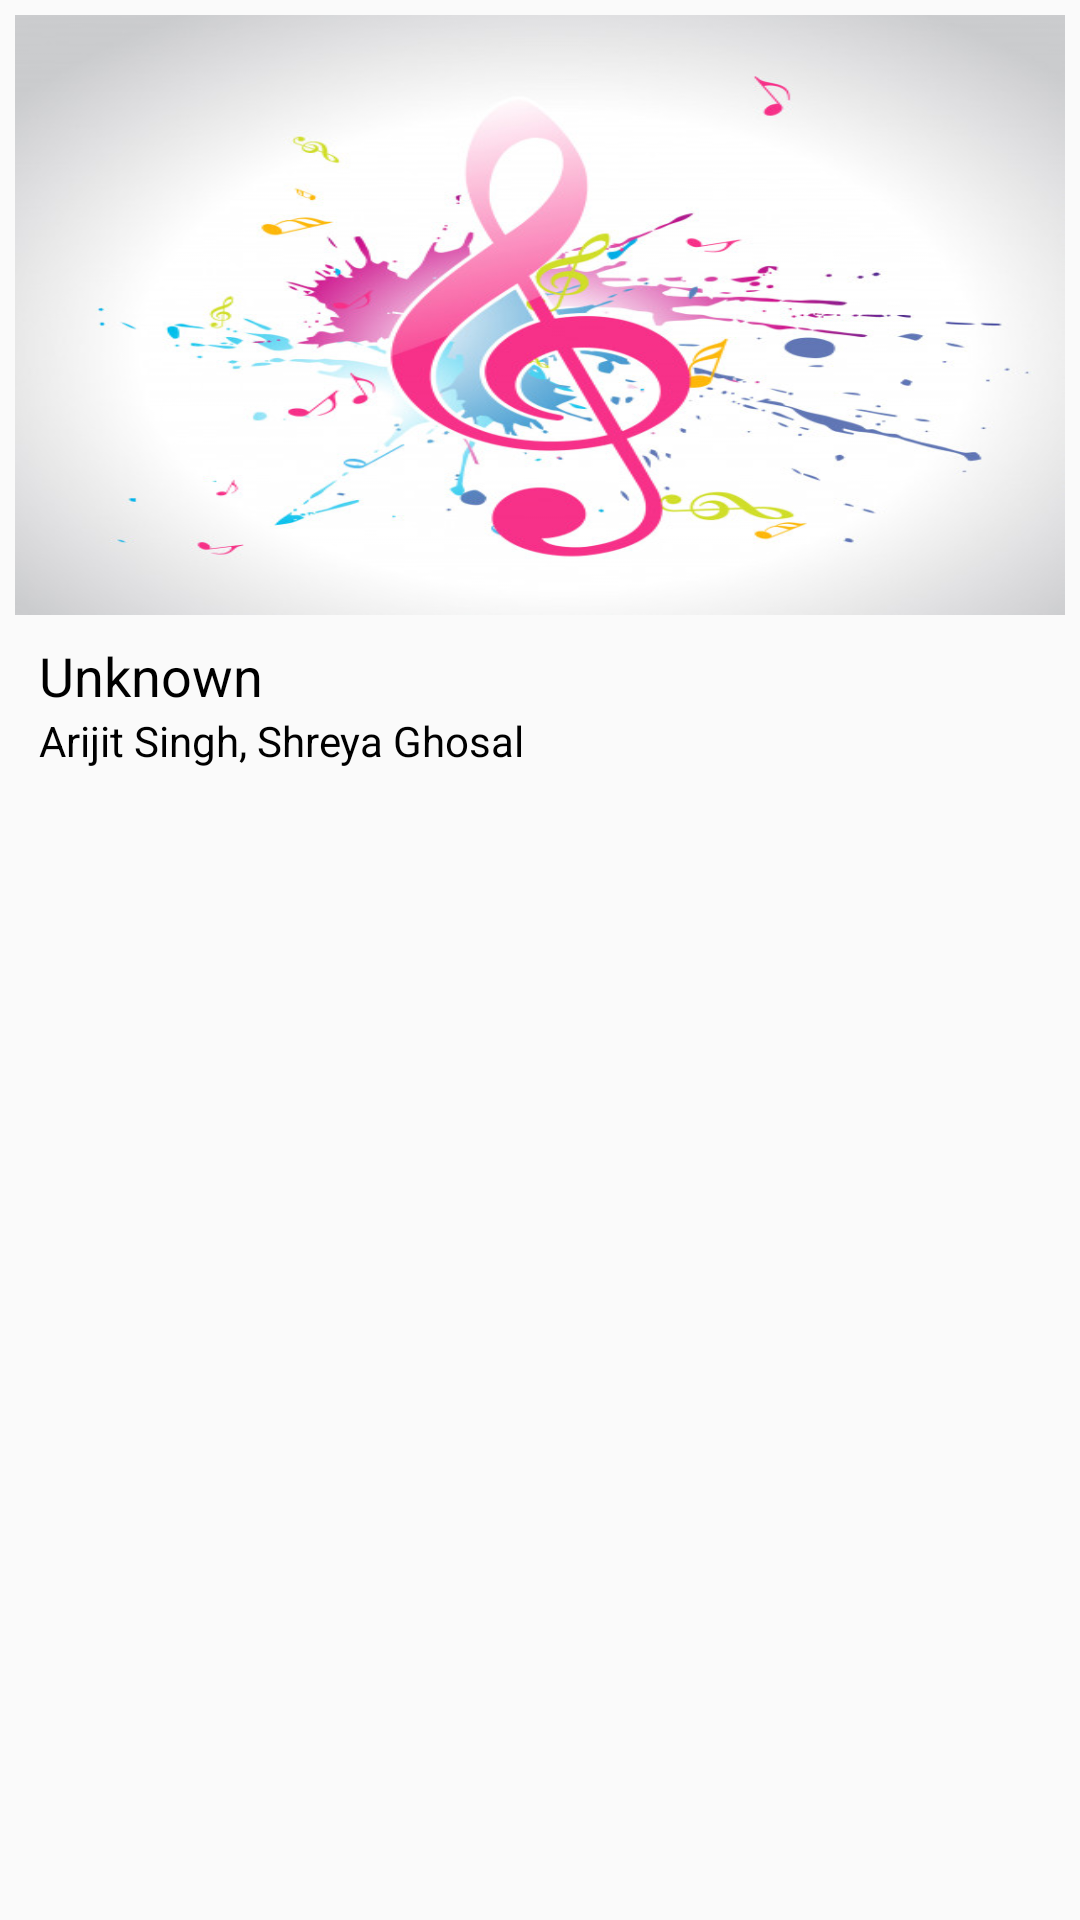

Produce the Android XML layout that renders to this screen, including the resource entries it uses.
<!-- AndroidManifest.xml: application theme AppTheme -->
<!-- res/layout/artist_fragment_design.xml -->
<?xml version="1.0" encoding="utf-8"?>
<LinearLayout
    xmlns:android="http://schemas.android.com/apk/res/android"
    android:layout_width="match_parent"
    android:layout_height="wrap_content"
    android:orientation="vertical">
    <LinearLayout
        android:layout_width="wrap_content"
        android:layout_height="wrap_content"
        android:layout_margin="5dp"
        android:orientation="vertical">
        <ImageView
            android:id="@+id/artist_img"
            android:layout_width="match_parent"
            android:layout_height="200dp"
            android:src="@drawable/music_design"
            android:scaleType="fitXY"></ImageView>
        <LinearLayout
            android:layout_width="match_parent"
            android:layout_height="wrap_content"
            android:orientation="vertical">
            <TextView
                android:id="@+id/artist_txt1"
                android:layout_width="wrap_content"
                android:layout_height="wrap_content"
                android:text="Unknown"
                android:textColor="@color/black"
                android:textSize="18dp"
                android:layout_marginTop="8dp"
                android:layout_marginLeft="8dp"></TextView>
            <TextView
                android:id="@+id/artist_txt2"
                android:layout_width="wrap_content"
                android:layout_height="wrap_content"
                android:text="Arijit Singh, Shreya Ghosal"
                android:textColor="@color/black"
                android:textSize="14dp"
                android:layout_marginLeft="8dp"
                android:layout_marginBottom="8dp"></TextView>
        </LinearLayout>
    </LinearLayout>

</LinearLayout>
<!-- resources referenced by this layout -->
<resources>
  <color name="black">#000000</color>
  <!-- drawable music_design: jpg bitmap (drawable, 72872 bytes) -->
  <style name="AppTheme" parent="Theme.AppCompat.Light.NoActionBar">
  
          
          <item name="colorPrimary">#C0B1B1</item>
          <item name="colorPrimaryDark">@android:color/transparent</item>
          <item name="colorAccent">@color/colorAccent</item>
      </style>
  <color name="colorAccent">#FF8A80</color>
</resources>
